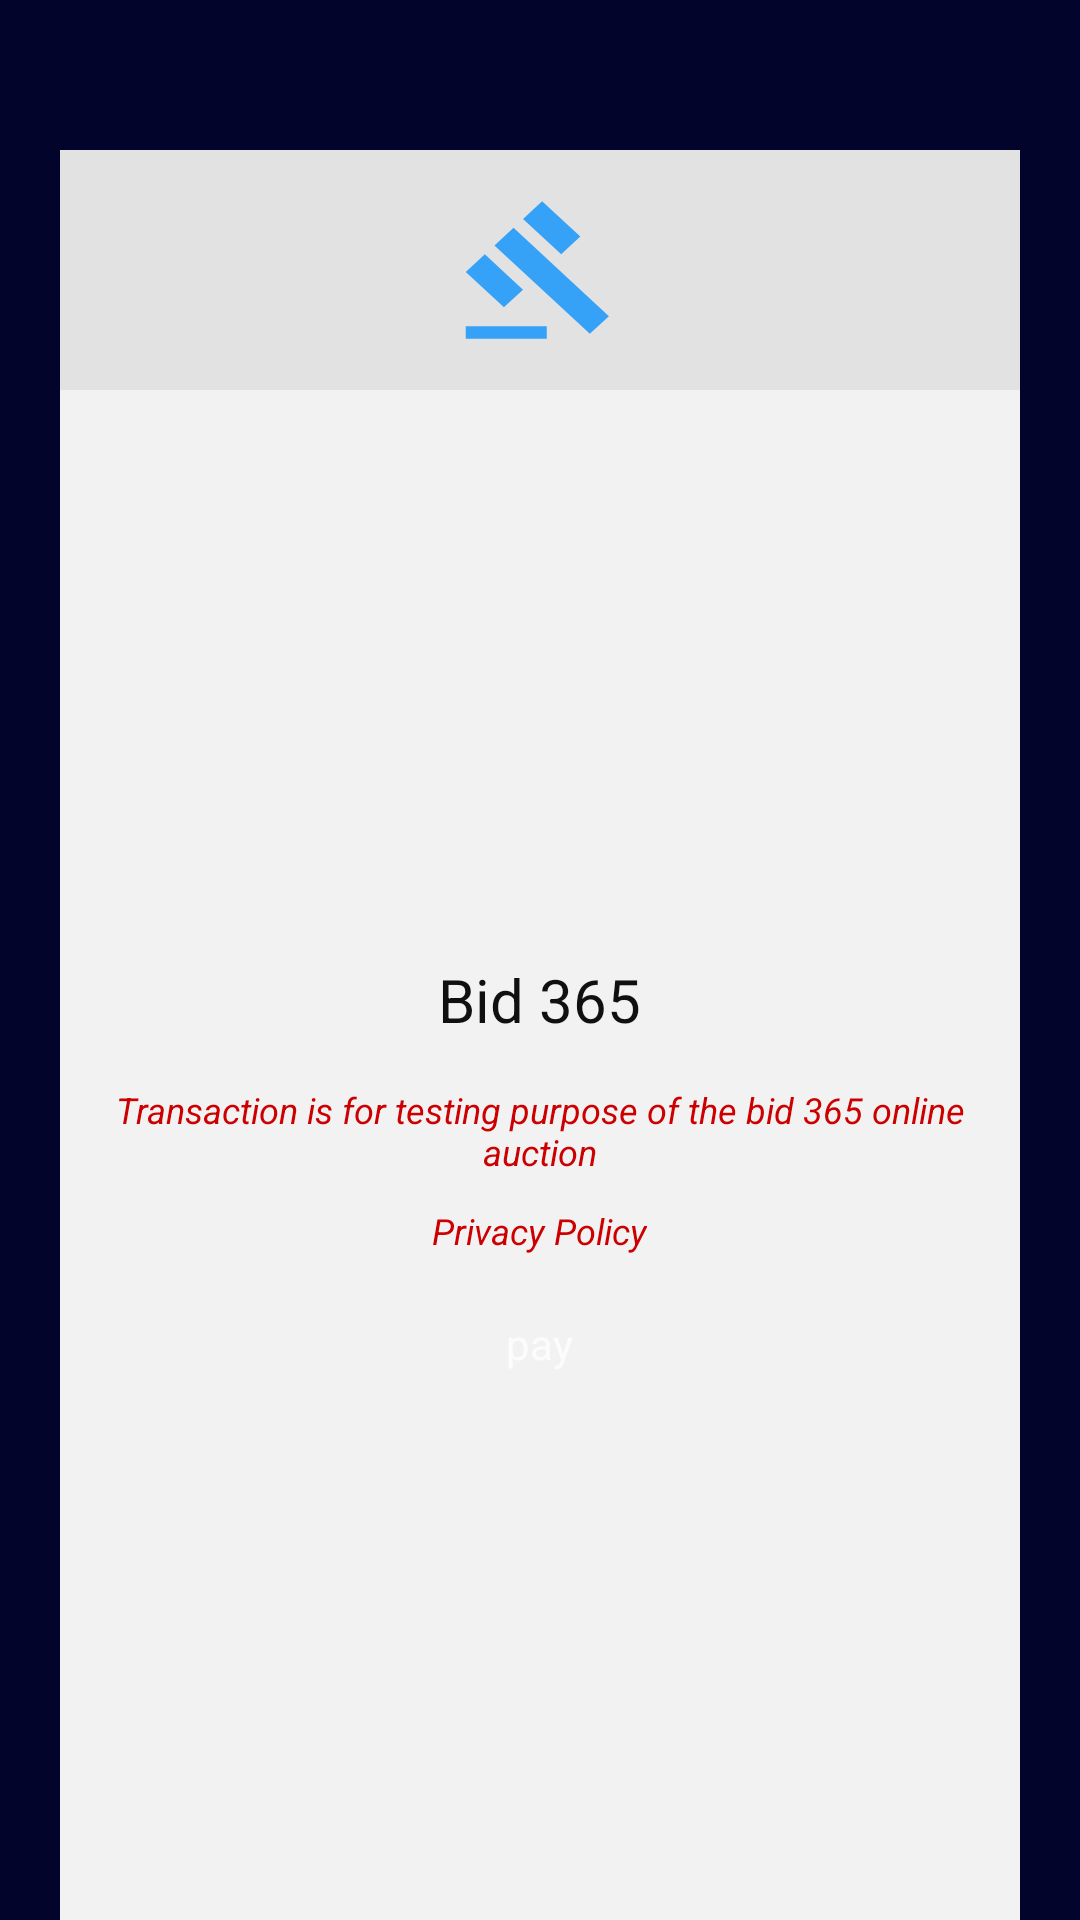

This screen was rendered from an Android layout file. Write that file and the resources it references.
<!-- AndroidManifest.xml: application theme Theme.Auction -->
<!-- res/layout/activity_payment.xml -->
<?xml version="1.0" encoding="utf-8"?>
<ScrollView xmlns:android="http://schemas.android.com/apk/res/android"
    android:layout_width="match_parent"
    android:layout_height="match_parent"
    android:background="#02042b"
    >
    <RelativeLayout

        android:layout_width="match_parent"
        android:layout_height="wrap_content"
        >

        <LinearLayout
            android:layout_width="match_parent"
            android:layout_height="match_parent"
            android:layout_margin="20dp"
            android:gravity="center"
            android:orientation="vertical">

            <RelativeLayout
                android:layout_width="match_parent"
                android:layout_height="110dp">

                <LinearLayout
                    android:layout_width="match_parent"
                    android:layout_height="80dp"
                    android:layout_alignParentBottom="true"
                    android:background="#E2E2E2"
                    android:gravity="center">

                    <ImageView
                        android:layout_width="54dp"
                        android:layout_height="50dp"
                        android:background="@drawable/auction" />
                </LinearLayout>

            </RelativeLayout>

            <LinearLayout
                android:layout_width="match_parent"
                android:layout_height="539dp"
                android:background="#f2f2f2"
                android:gravity="center"
                android:orientation="vertical"
                android:paddingTop="15dp">

                <TextView
                    android:layout_width="wrap_content"
                    android:layout_height="wrap_content"
                    android:layout_gravity="center_horizontal"
                    android:paddingTop="0dp"
                    android:paddingBottom="5dp"
                    android:text="Bid 365"
                    android:textColor="#101010"
                    android:textSize="20sp" />

                <TextView
                    android:layout_width="wrap_content"
                    android:layout_height="wrap_content"
                    android:layout_gravity="center_horizontal"
                    android:layout_marginStart="16dp"
                    android:layout_marginEnd="16dp"
                    android:gravity="center_horizontal"
                    android:paddingTop="10dp"
                    android:paddingBottom="0dp"
                    android:text="Transaction is for testing purpose of the bid 365 online auction"
                    android:textColor="@android:color/holo_red_dark"
                    android:textSize="12sp"
                    android:textStyle="italic" />

                <TextView
                    android:id="@+id/txt_privacy_policy"
                    android:layout_width="wrap_content"
                    android:layout_height="wrap_content"
                    android:layout_gravity="center_horizontal"
                    android:layout_marginStart="16dp"
                    android:layout_marginEnd="16dp"
                    android:gravity="center_horizontal"
                    android:paddingTop="10dp"
                    android:paddingBottom="0dp"
                    android:text="Privacy Policy"
                    android:textColor="@android:color/holo_red_dark"
                    android:textSize="12sp"
                    android:textStyle="italic" />

                
                
                
                
                
                
                
                

                <Button
                    android:id="@+id/btn_pay"
                    android:layout_width="wrap_content"
                    android:layout_height="36dp"
                    android:layout_gravity="center_horizontal"
                    android:layout_marginTop="20dp"
                    android:layout_marginBottom="20dp"

                    android:paddingLeft="20dp"
                    android:paddingRight="20dp"
                    android:text="pay"
                    android:textColor="#fcfcfc"
                    android:textSize="14sp" />

            </LinearLayout>

            <TextView
                android:layout_width="wrap_content"
                android:layout_height="wrap_content"
                android:layout_marginTop="20dp"

                android:paddingLeft="20dp"
                android:paddingTop="10dp"
                android:paddingRight="20dp"
                android:paddingBottom="10dp"
                android:text="Secure Payments by Razorpay"
                android:textColor="#a1ddee"
                android:textSize="12sp"
                android:textStyle="italic" />

        </LinearLayout>

    </RelativeLayout>
</ScrollView>
<!-- resources referenced by this layout -->
<resources>
  <!-- drawable auction (drawable) -->
  <vector android:height="24dp" android:tint="#35A2F8"
      android:viewportHeight="24" android:viewportWidth="24"
      android:width="24dp" xmlns:android="http://schemas.android.com/apk/res/android">
      <path android:fillColor="@android:color/white" android:pathData="M5.2496,8.0688l2.83,-2.8268l14.134,14.15l-2.83,2.8268z"/>
      <path android:fillColor="@android:color/white" android:pathData="M9.4857,3.8272l2.828,-2.8288l5.6576,5.656l-2.828,2.8288z"/>
      <path android:fillColor="@android:color/white" android:pathData="M0.9989,12.3147l2.8284,-2.8284l5.6568,5.6568l-2.8284,2.8284z"/>
      <path android:fillColor="@android:color/white" android:pathData="M1,21h12v2h-12z"/>
  </vector>
</resources>
